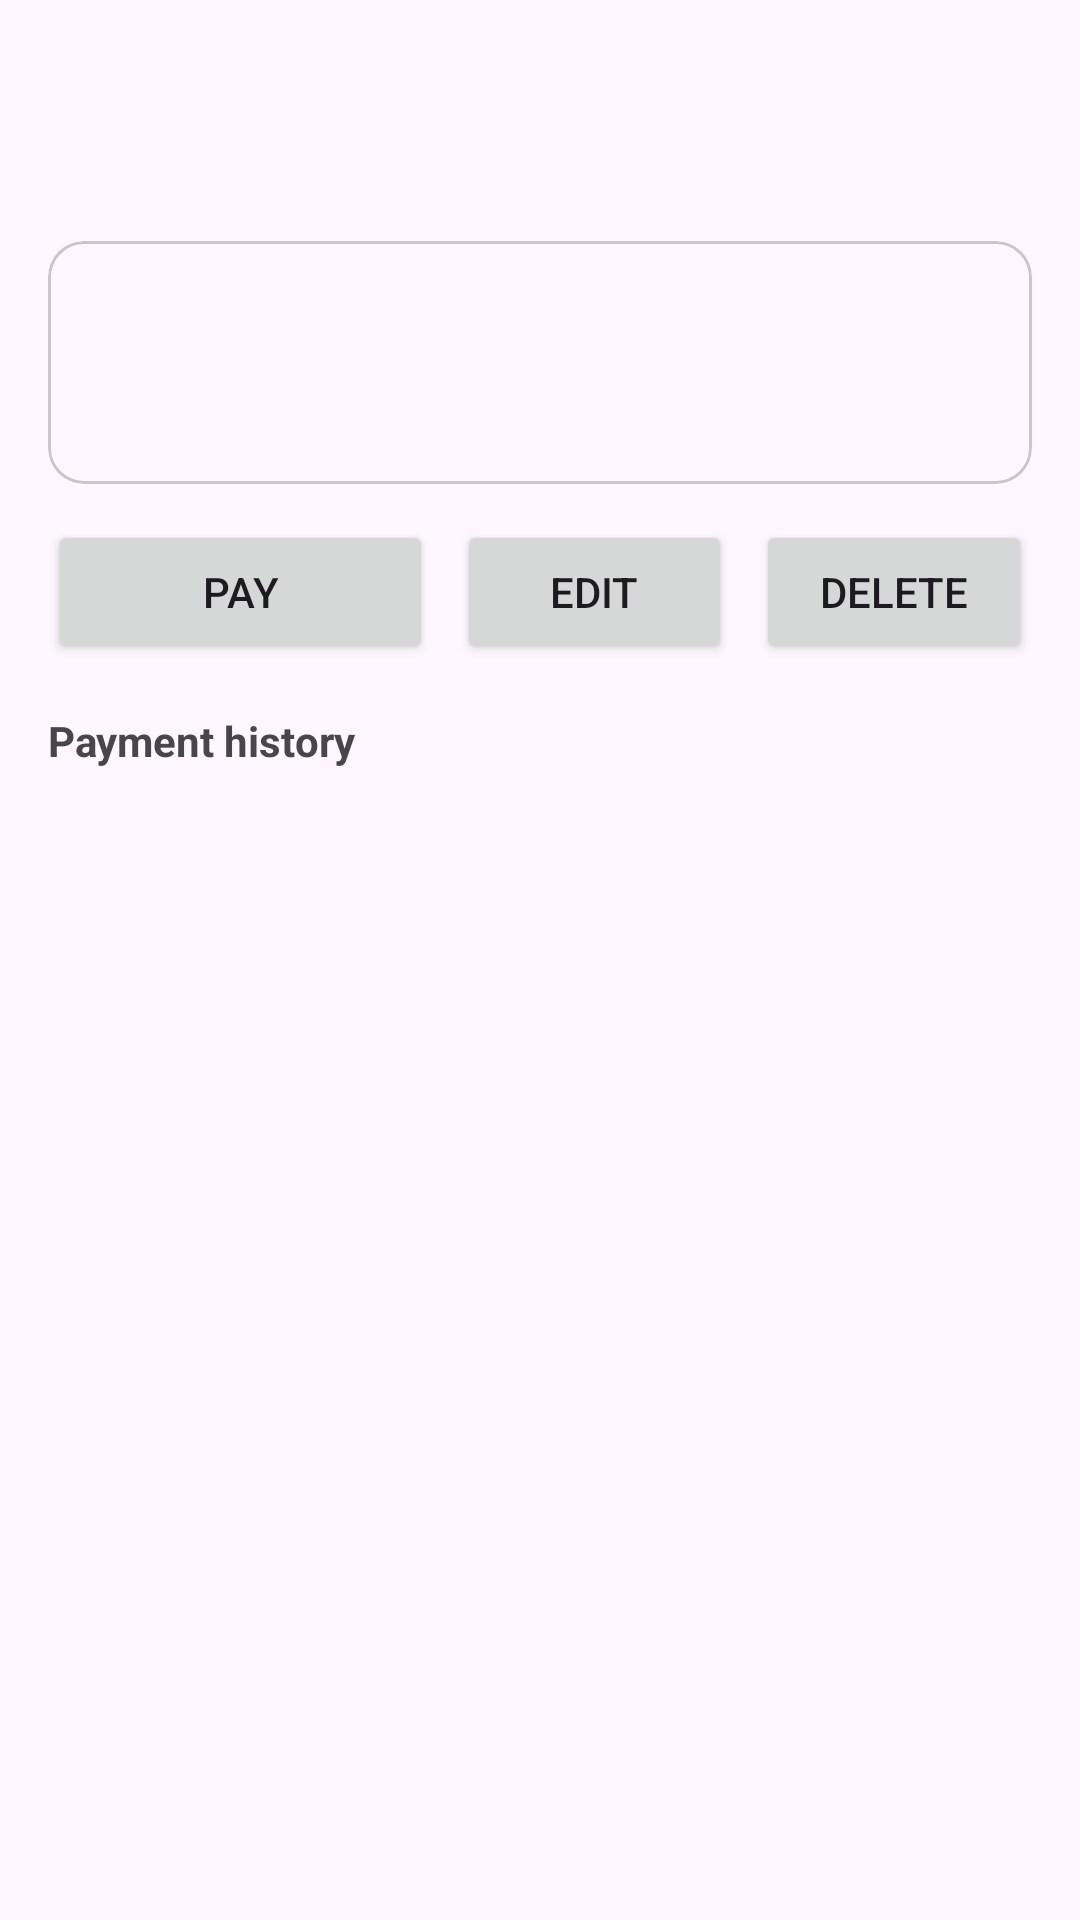

This screen was rendered from an Android layout file. Write that file and the resources it references.
<!-- AndroidManifest.xml: application theme Theme.StudentsFeesStructure -->
<!-- res/layout/fragment_student_detail.xml -->
<?xml version="1.0" encoding="utf-8"?>
<LinearLayout xmlns:android="http://schemas.android.com/apk/res/android"
    android:layout_width="match_parent"
    android:layout_height="match_parent"
    android:orientation="vertical"
    android:padding="16dp">

    <TextView android:id="@+id/tvName" android:layout_width="wrap_content"
        android:layout_height="wrap_content" android:textSize="22sp" android:textStyle="bold" />
    <TextView android:id="@+id/tvDetails" android:layout_width="wrap_content"
        android:layout_height="wrap_content" android:layout_marginTop="4dp" />

    <com.google.android.material.card.MaterialCardView
        android:layout_width="match_parent" android:layout_height="wrap_content"
        android:layout_marginTop="12dp">
        <LinearLayout android:layout_width="match_parent" android:layout_height="wrap_content"
            android:orientation="vertical" android:padding="12dp">
            <TextView android:id="@+id/tvCharged" android:layout_width="wrap_content"
                android:layout_height="wrap_content" />
            <TextView android:id="@+id/tvPaid" android:layout_width="wrap_content"
                android:layout_height="wrap_content" />
            <TextView android:id="@+id/tvBalance" android:layout_width="wrap_content"
                android:layout_height="wrap_content" android:textStyle="bold" />
        </LinearLayout>
    </com.google.android.material.card.MaterialCardView>

    <LinearLayout android:layout_width="match_parent" android:layout_height="wrap_content"
        android:layout_marginTop="12dp" android:orientation="horizontal">
        <Button android:id="@+id/btnPay" android:layout_width="0dp"
            android:layout_height="wrap_content" android:layout_weight="1.4"
            android:text="Pay" />
        <Button android:id="@+id/btnEdit" android:layout_width="0dp"
            android:layout_height="wrap_content" android:layout_weight="1"
            android:layout_marginStart="8dp" android:text="Edit" />
        <Button android:id="@+id/btnDelete" android:layout_width="0dp"
            android:layout_height="wrap_content" android:layout_weight="1"
            android:layout_marginStart="8dp" android:text="Delete" />
    </LinearLayout>

    <TextView android:layout_width="wrap_content" android:layout_height="wrap_content"
        android:layout_marginTop="16dp" android:text="Payment history"
        android:textStyle="bold" />

    <androidx.recyclerview.widget.RecyclerView
        android:id="@+id/recycler"
        android:layout_width="match_parent"
        android:layout_height="0dp"
        android:layout_weight="1" />
</LinearLayout>
<!-- resources referenced by this layout -->
<resources>
  <style name="Theme.StudentsFeesStructure" parent="Base.Theme.StudentsFeesStructure" />
  <style name="Base.Theme.StudentsFeesStructure" parent="Theme.Material3.DayNight.NoActionBar">
          
          
      </style>
</resources>
